Labelled photos from "dataset", an image-classification folder in RobertoContrerasM/IA_PYTHON_EVALUACION_RCCM. The possible labels are: camiones, coches, motocicleta.

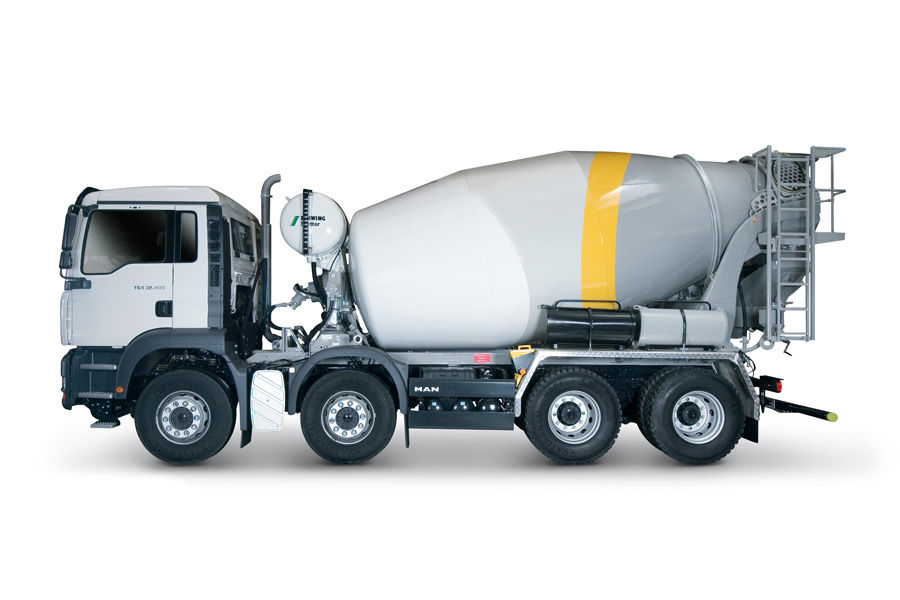
Label: camiones

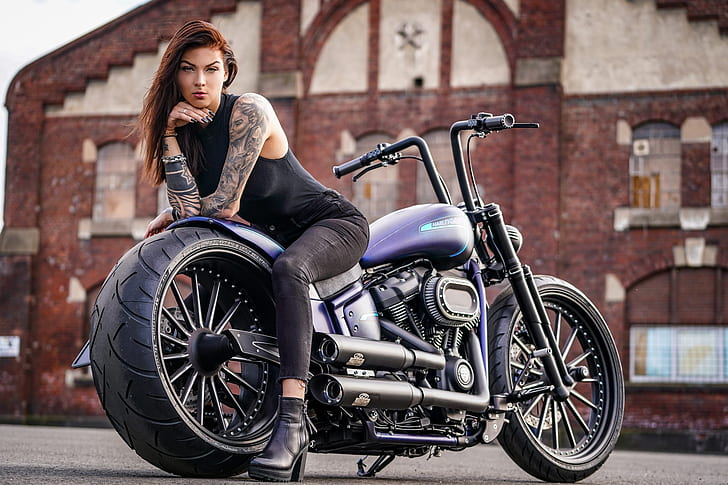
Label: motocicleta

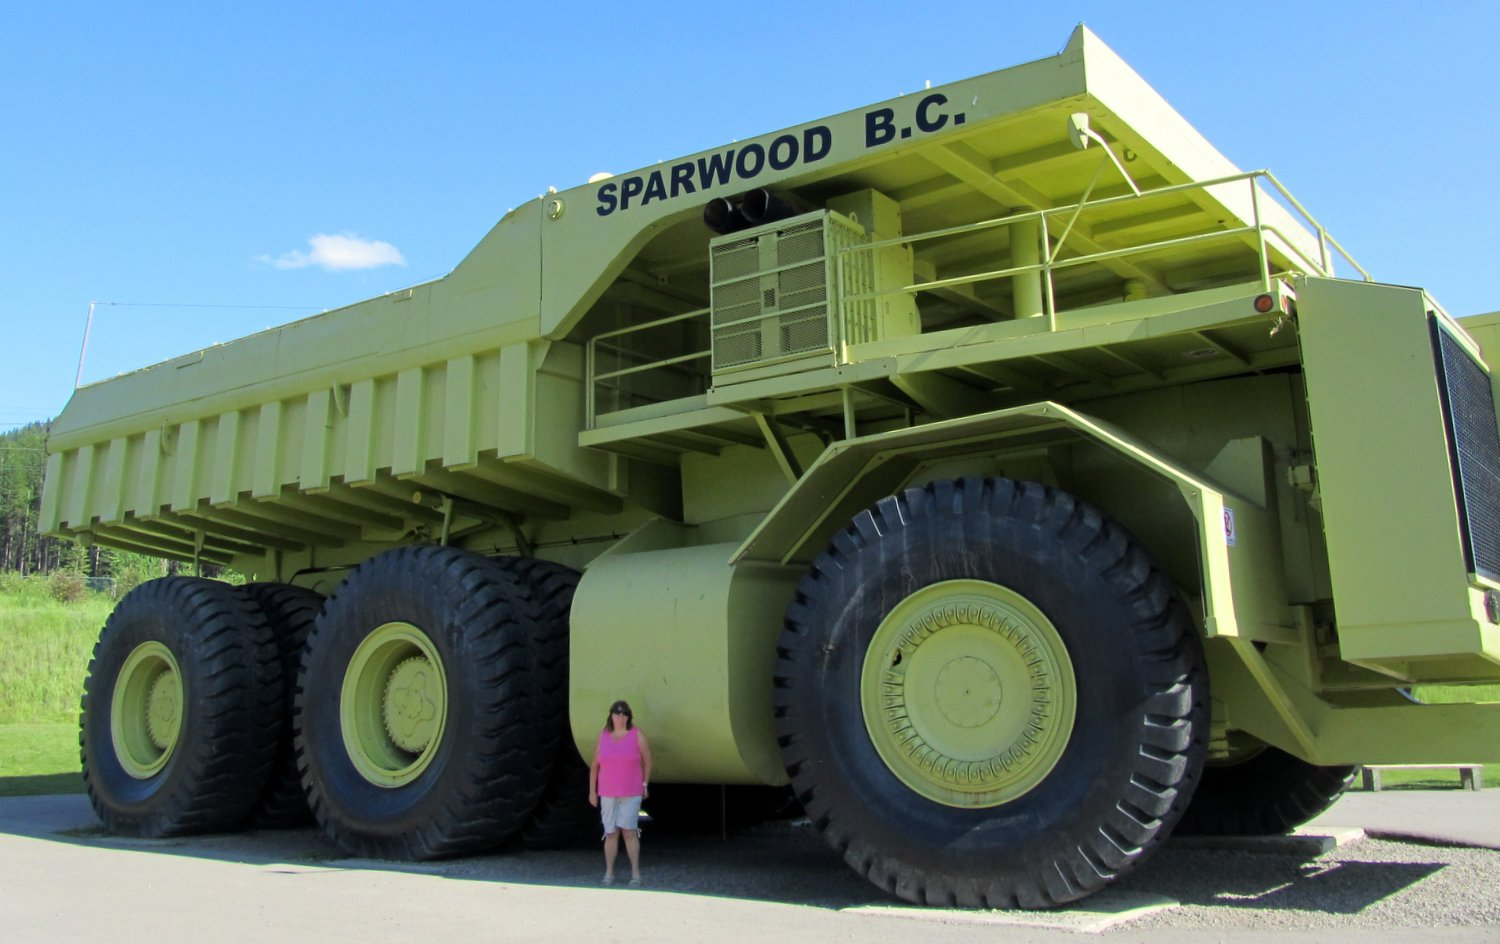
Label: camiones

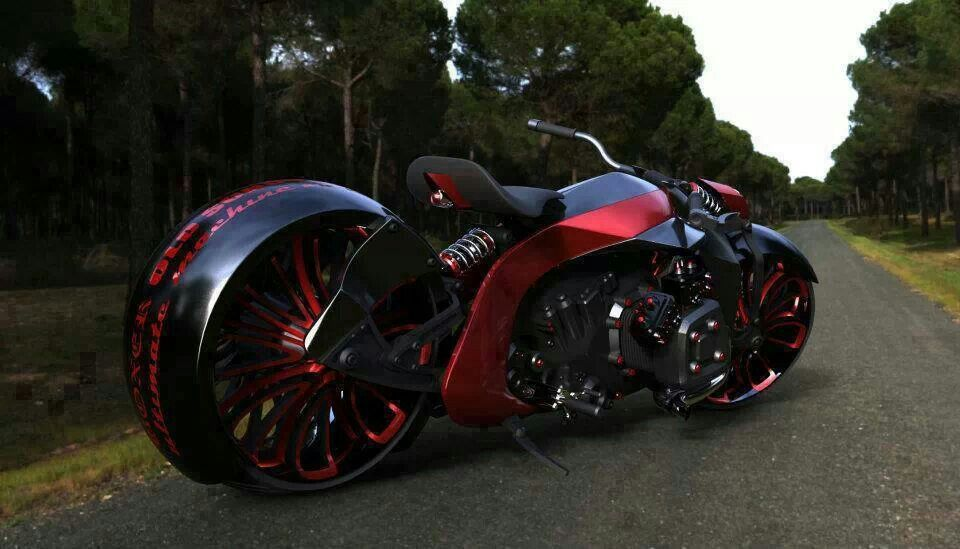
Label: motocicleta

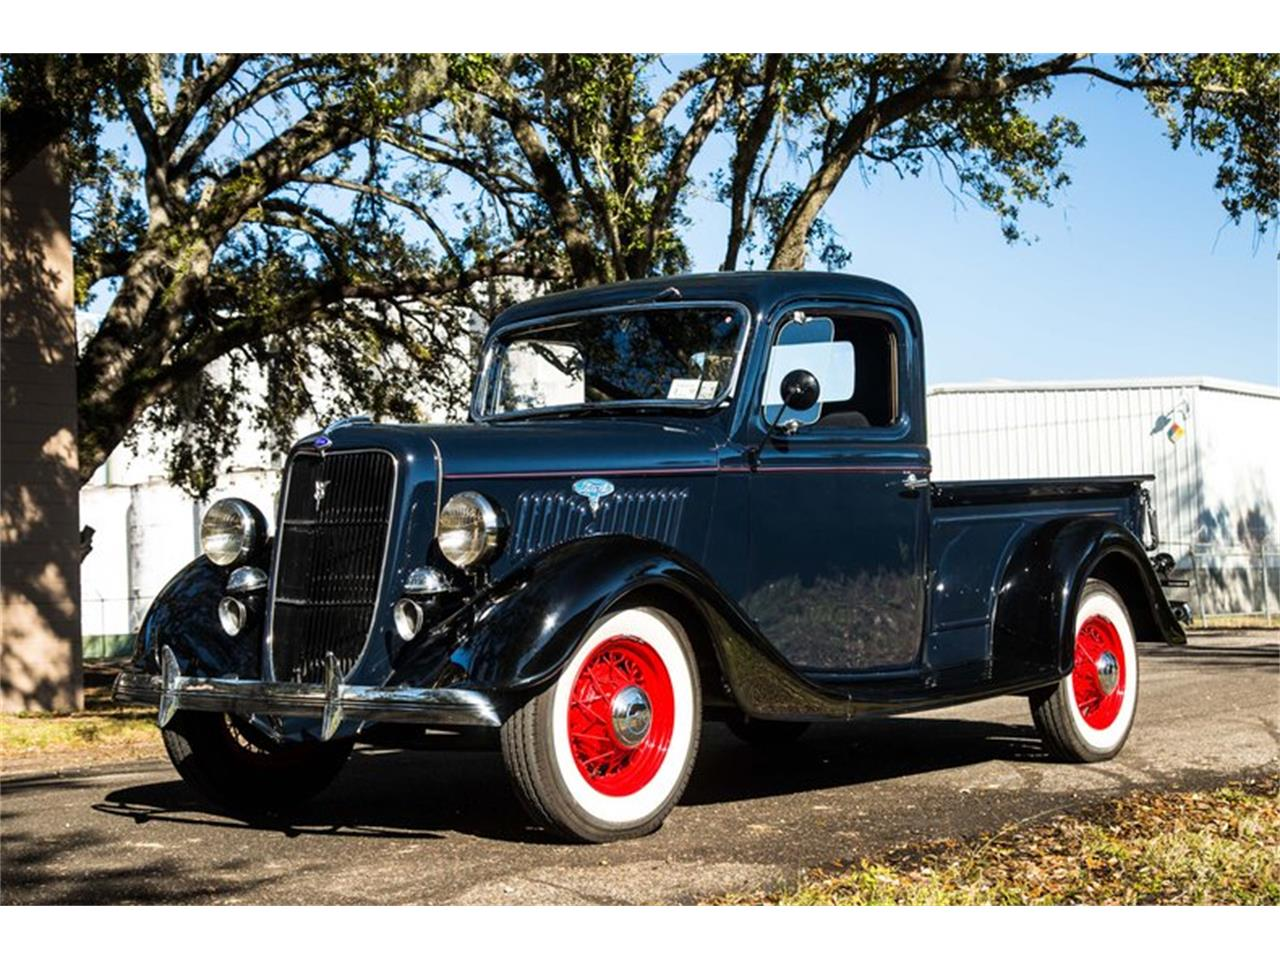
Label: camiones

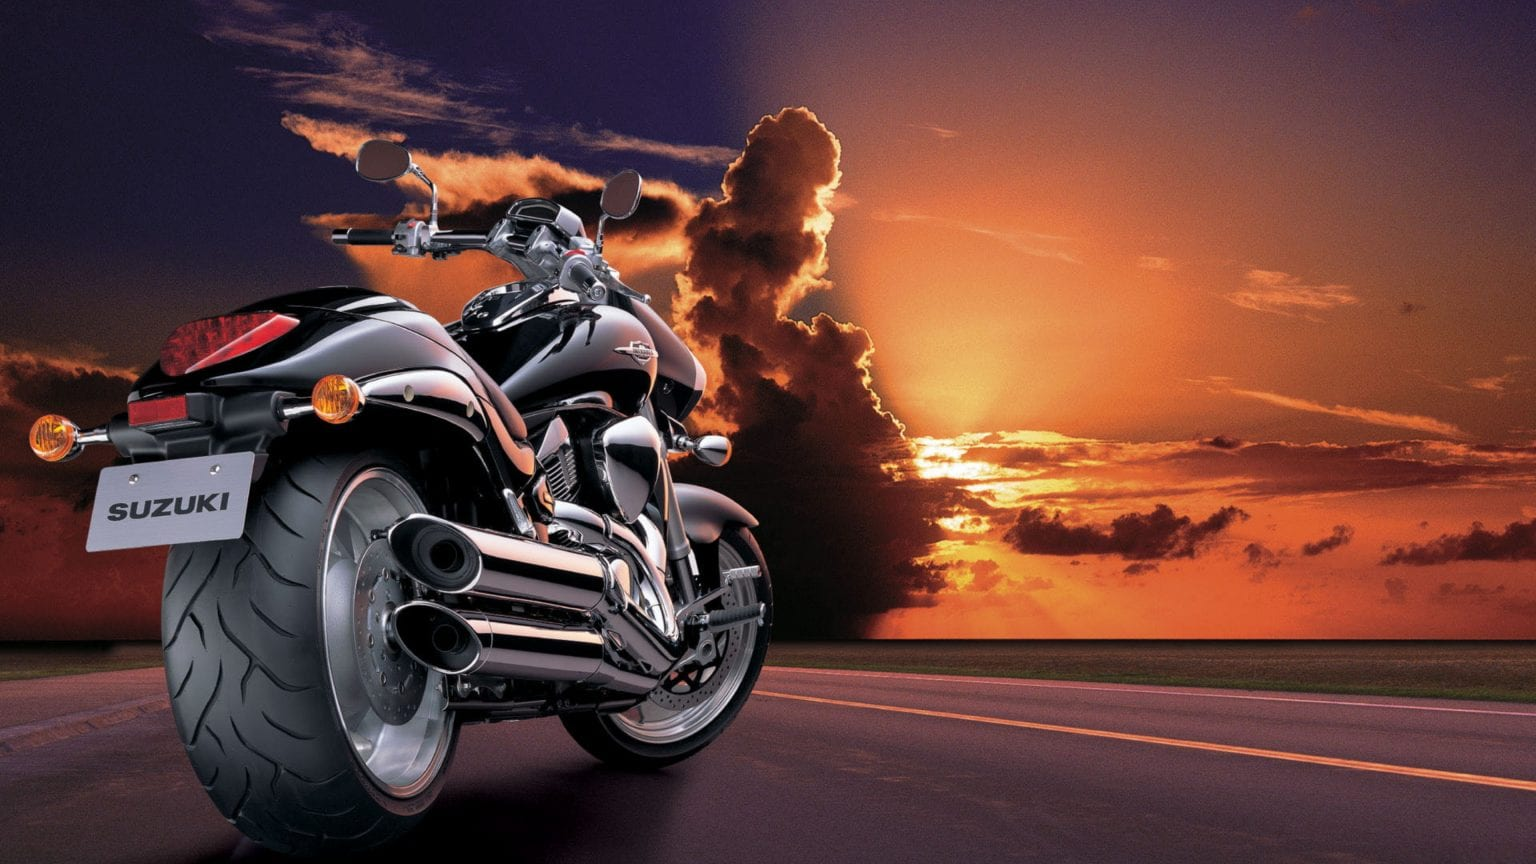
Label: motocicleta
